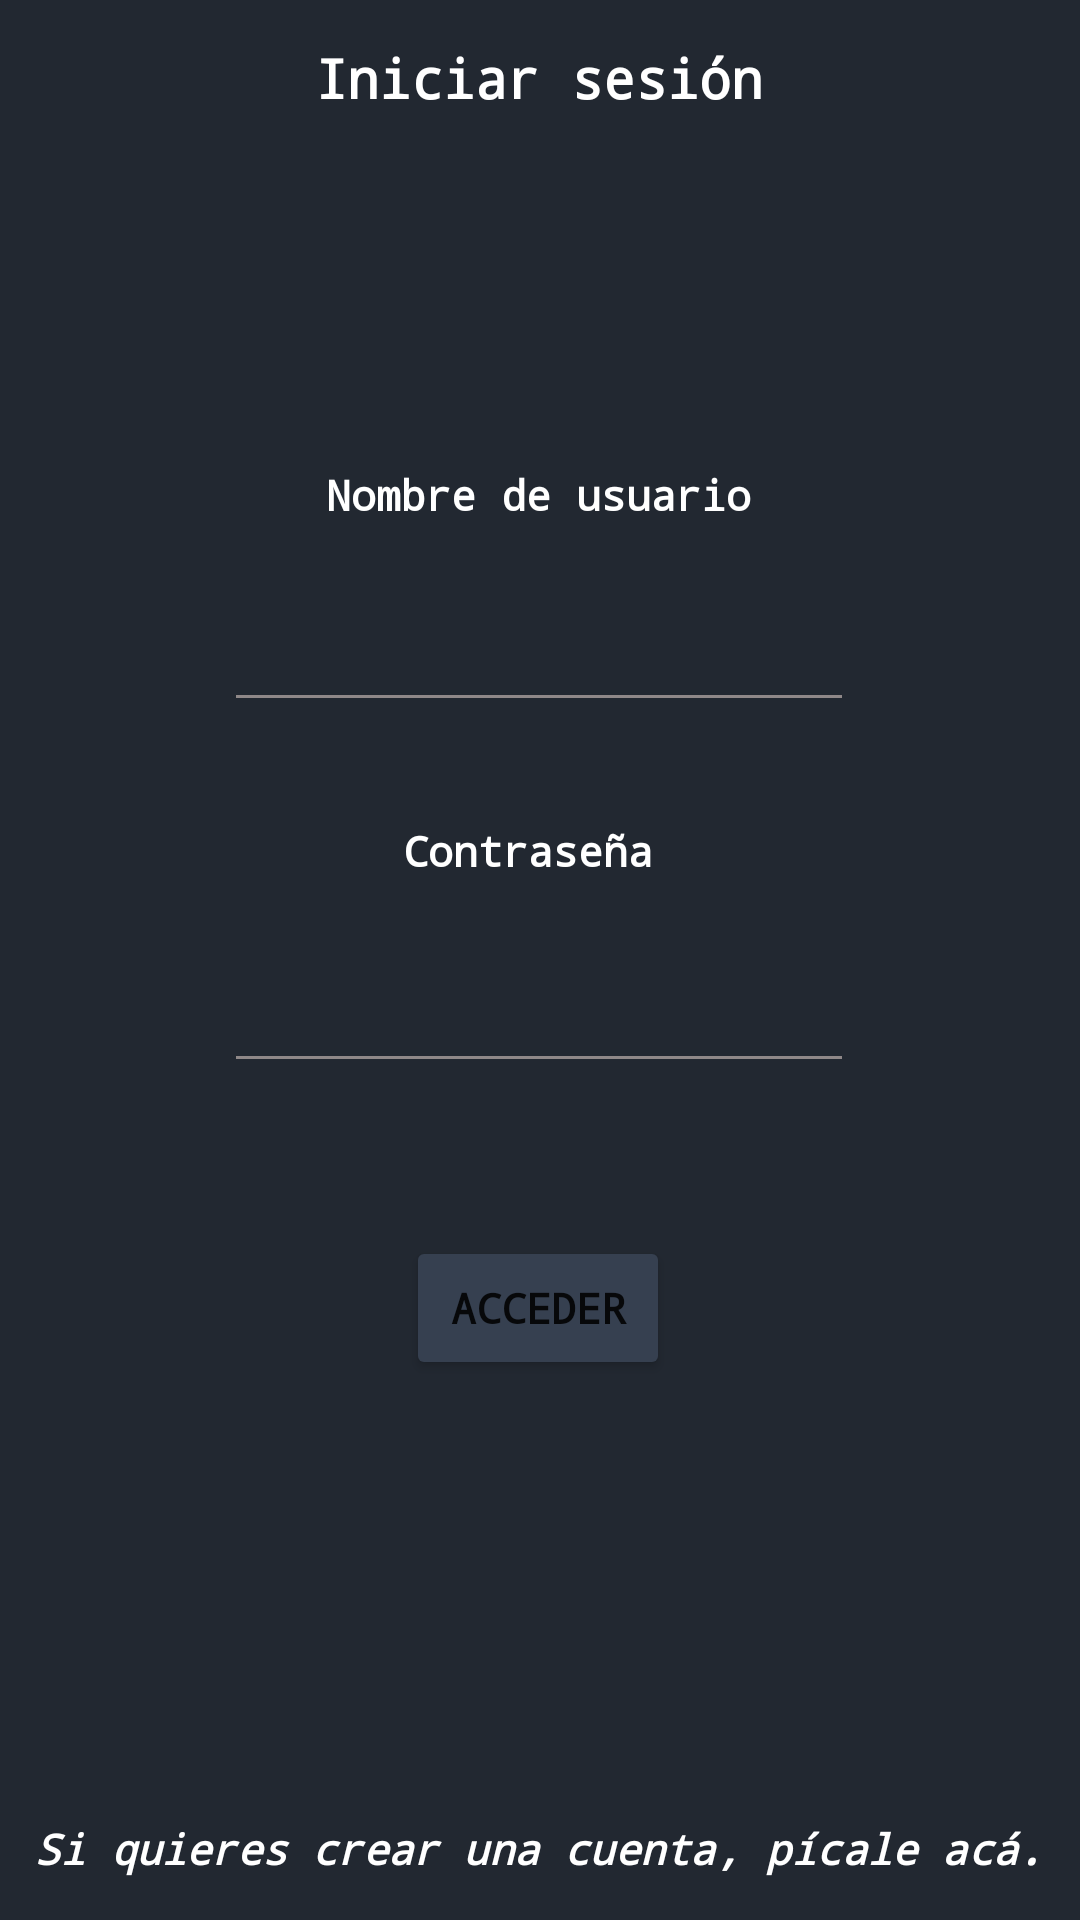

Android layout source for this screen:
<!-- AndroidManifest.xml: application theme Theme.AprendeConTigrito -->
<!-- res/layout/activity_iniciosesion.xml -->
<?xml version="1.0" encoding="utf-8"?>
<androidx.constraintlayout.widget.ConstraintLayout xmlns:android="http://schemas.android.com/apk/res/android"
    xmlns:app="http://schemas.android.com/apk/res-auto"
    xmlns:tools="http://schemas.android.com/tools"
    android:layout_width="match_parent"
    android:layout_height="match_parent"
    android:background="#222831"
    tools:context=".InicioSesion">

    <TextView
        android:id="@+id/tituloBienvenidoInicio"
        android:layout_width="wrap_content"
        android:layout_height="wrap_content"
        android:fontFamily="monospace"
        android:text="Iniciar sesión"
        android:textAlignment="center"
        android:textColor="#FFFFFF"
        android:textSize="18sp"
        android:textStyle="bold"
        app:layout_constraintBottom_toBottomOf="parent"
        app:layout_constraintEnd_toEndOf="parent"
        app:layout_constraintHorizontal_bias="0.498"
        app:layout_constraintStart_toStartOf="parent"
        app:layout_constraintTop_toTopOf="parent"
        app:layout_constraintVertical_bias="0.022" />

    <EditText
        android:id="@+id/cajaUsuarioInicio"
        android:layout_width="wrap_content"
        android:layout_height="wrap_content"
        android:backgroundTint="#8F8888"
        android:ems="10"
        android:fontFamily="monospace"
        android:inputType="textPersonName"
        android:textAlignment="center"
        android:textAllCaps="false"
        android:textColor="#FFFFFF"
        android:textStyle="bold"
        app:layout_constraintBottom_toBottomOf="parent"
        app:layout_constraintEnd_toEndOf="parent"
        app:layout_constraintHorizontal_bias="0.497"
        app:layout_constraintStart_toStartOf="parent"
        app:layout_constraintTop_toTopOf="parent"
        app:layout_constraintVertical_bias="0.333" />

    <Button
        android:id="@+id/button"
        android:layout_width="wrap_content"
        android:layout_height="wrap_content"
        android:backgroundTint="#364050"
        android:fontFamily="monospace"
        android:onClick="Acceder"
        android:text="Acceder"
        android:textAlignment="center"
        android:textStyle="bold"
        app:layout_constraintBottom_toBottomOf="parent"
        app:layout_constraintEnd_toEndOf="parent"
        app:layout_constraintHorizontal_bias="0.498"
        app:layout_constraintStart_toStartOf="parent"
        app:layout_constraintTop_toTopOf="parent"
        app:layout_constraintVertical_bias="0.696" />

    <EditText
        android:id="@+id/cajaContrasenaInicio"
        android:layout_width="wrap_content"
        android:layout_height="wrap_content"
        android:backgroundTint="#8F8888"
        android:ems="10"
        android:inputType="textPassword"
        android:textAlignment="center"
        android:textColor="#FFFFFF"
        android:textStyle="bold"
        app:layout_constraintBottom_toBottomOf="parent"
        app:layout_constraintEnd_toEndOf="parent"
        app:layout_constraintHorizontal_bias="0.497"
        app:layout_constraintStart_toStartOf="parent"
        app:layout_constraintTop_toTopOf="parent"
        app:layout_constraintVertical_bias="0.534" />

    <TextView
        android:id="@+id/tituloNombreSesion"
        android:layout_width="wrap_content"
        android:layout_height="wrap_content"
        android:fontFamily="monospace"
        android:text="Nombre de usuario"
        android:textAlignment="center"
        android:textColor="#FFFFFF"
        android:textStyle="bold"
        app:layout_constraintBottom_toBottomOf="parent"
        app:layout_constraintEnd_toEndOf="parent"
        app:layout_constraintHorizontal_bias="0.498"
        app:layout_constraintStart_toStartOf="parent"
        app:layout_constraintTop_toTopOf="parent"
        app:layout_constraintVertical_bias="0.25" />

    <TextView
        android:id="@+id/tituloContrasenaInicio"
        android:layout_width="wrap_content"
        android:layout_height="wrap_content"
        android:fontFamily="monospace"
        android:text="Contraseña"
        android:textAlignment="center"
        android:textColor="#FFFFFF"
        android:textStyle="bold"
        app:layout_constraintBottom_toBottomOf="parent"
        app:layout_constraintEnd_toEndOf="parent"
        app:layout_constraintHorizontal_bias="0.486"
        app:layout_constraintStart_toStartOf="parent"
        app:layout_constraintTop_toTopOf="parent"
        app:layout_constraintVertical_bias="0.441" />

    <TextView
        android:id="@+id/tituloRegistrarCuenta"
        android:layout_width="wrap_content"
        android:layout_height="wrap_content"
        android:fontFamily="monospace"
        android:onClick="RegresarRegistrar"
        android:text="Si quieres crear una cuenta, pícale acá."
        android:textAlignment="center"
        android:textColor="#FFFFFF"
        android:textStyle="bold|italic"
        app:layout_constraintBottom_toBottomOf="parent"
        app:layout_constraintEnd_toEndOf="parent"
        app:layout_constraintHorizontal_bias="0.498"
        app:layout_constraintStart_toStartOf="parent"
        app:layout_constraintTop_toTopOf="parent"
        app:layout_constraintVertical_bias="0.977" />

</androidx.constraintlayout.widget.ConstraintLayout>
<!-- resources referenced by this layout -->
<resources>
  <style name="Theme.AprendeConTigrito" parent="Theme.MaterialComponents.DayNight.DarkActionBar">
          
          <item name="colorPrimary">@color/purple_500</item>
          <item name="colorPrimaryVariant">@color/purple_700</item>
          <item name="colorOnPrimary">@color/white</item>
          
          <item name="colorSecondary">@color/teal_200</item>
          <item name="colorSecondaryVariant">@color/teal_700</item>
          <item name="colorOnSecondary">@color/black</item>
          
          <item name="android:statusBarColor" tools:targetApi="l">?attr/colorPrimaryVariant</item>
          
      </style>
  <!-- not gathered from this repository: default colours our renderer supplied (Android Studio template values) -->
  <color name="purple_500">#FF6200EE</color>
  <color name="purple_700">#FF3700B3</color>
  <color name="teal_200">#FF03DAC5</color>
  <color name="teal_700">#FF018786</color>
  <color name="black">#FF000000</color>
  <color name="white">#FFFFFFFF</color>
</resources>
